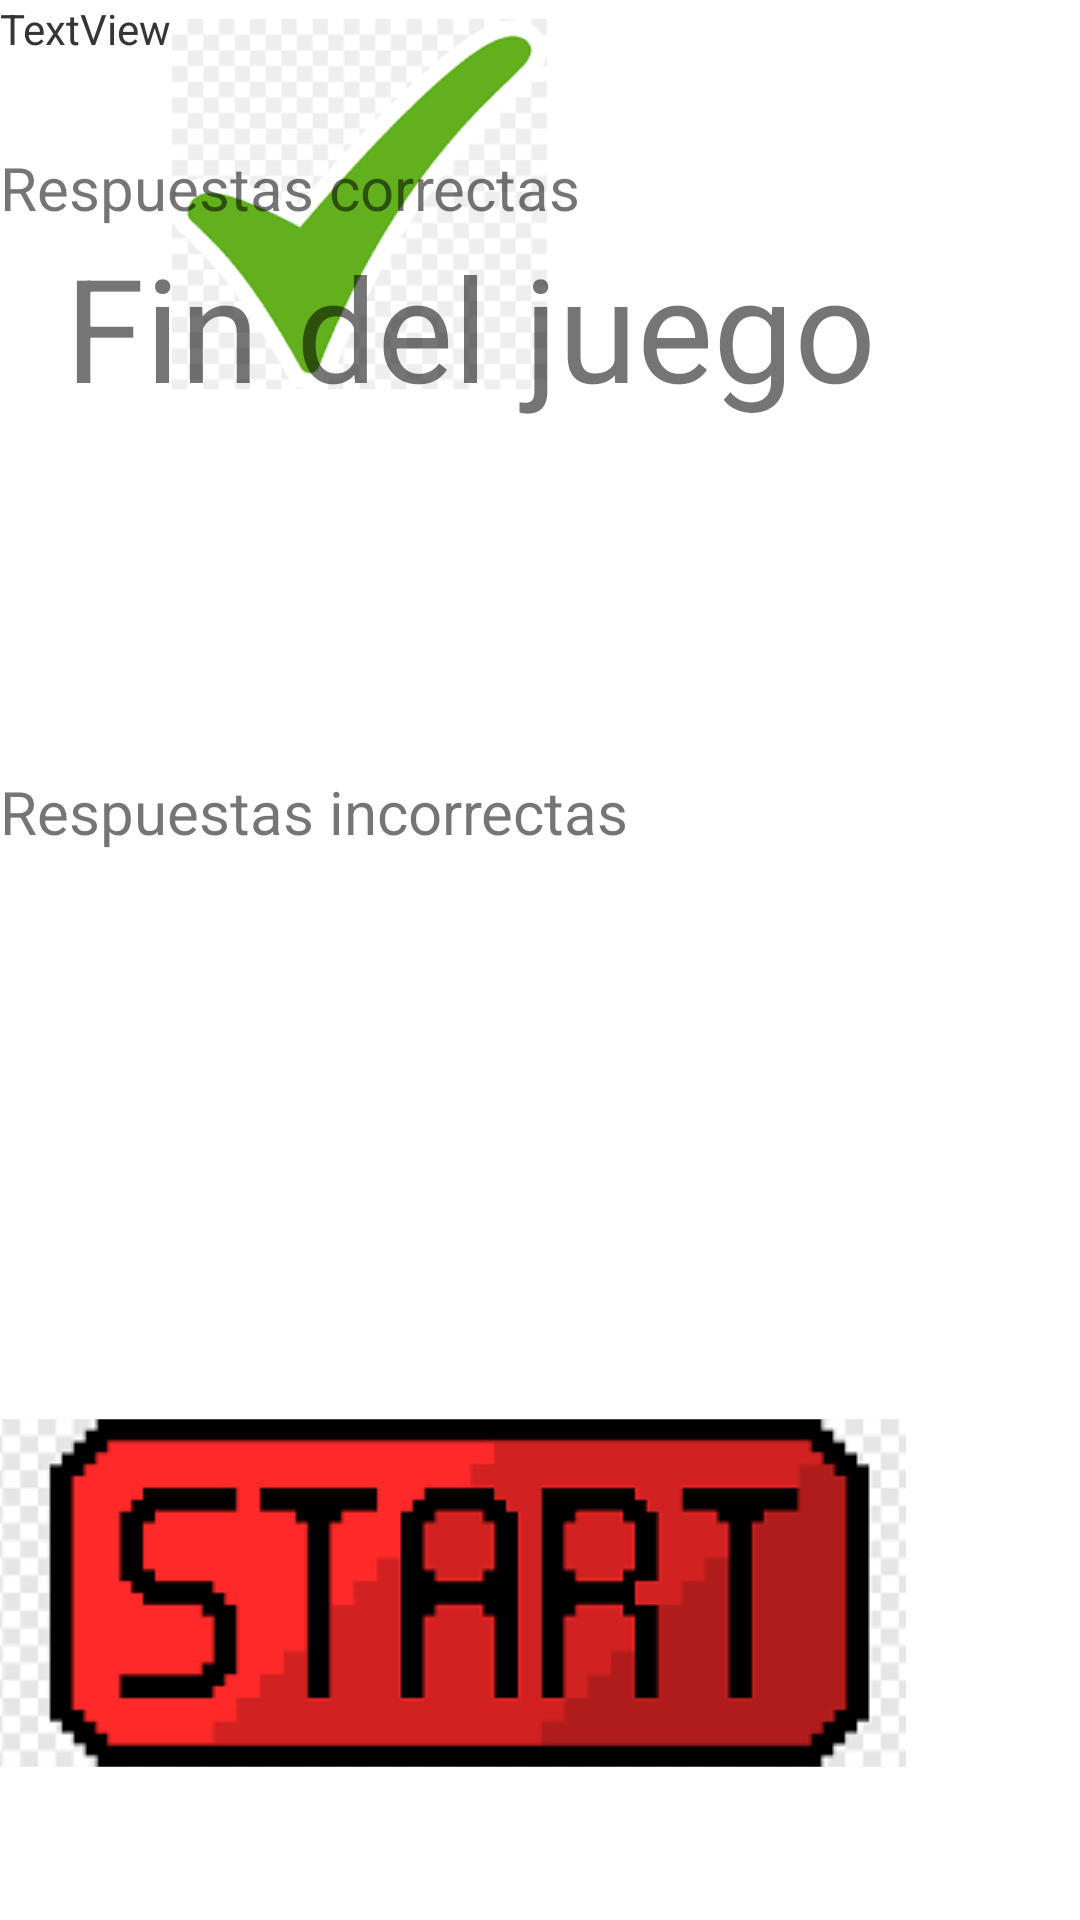

This screen was rendered from an Android layout file. Write that file and the resources it references.
<!-- AndroidManifest.xml: application theme Theme.JuegoInteractivo -->
<!-- res/layout/activity_tercera_pantalla.xml -->
<?xml version="1.0" encoding="utf-8"?>
<androidx.constraintlayout.widget.ConstraintLayout xmlns:android="http://schemas.android.com/apk/res/android"
    xmlns:app="http://schemas.android.com/apk/res-auto"
    xmlns:tools="http://schemas.android.com/tools"
    android:layout_width="match_parent"
    android:layout_height="match_parent"
    tools:context=".TerceraPantalla">

    <ImageView
        android:id="@+id/imageButton"
        android:layout_width="125dp"
        android:layout_height="136dp"
        app:layout_constraintEnd_toEndOf="parent"
        app:layout_constraintHorizontal_bias="0.244"
        app:layout_constraintStart_toStartOf="parent"
        app:srcCompat="@drawable/correcto"
        tools:layout_editor_absoluteY="392dp" />

    <ImageView
        android:id="@+id/imageButton4"
        android:layout_width="129dp"
        android:layout_height="112dp"
        app:layout_constraintBottom_toTopOf="@+id/imageButton5"
        app:layout_constraintEnd_toEndOf="parent"
        app:layout_constraintHorizontal_bias="0.844"
        app:layout_constraintStart_toStartOf="parent"
        app:layout_constraintTop_toBottomOf="@+id/textView6"
        app:layout_constraintVertical_bias="0.762"
        app:srcCompat="@drawable/incorrecto" />

    <ImageButton
        android:id="@+id/imageButton5"
        android:layout_width="302dp"
        android:layout_height="116dp"
        app:layout_constraintBottom_toBottomOf="parent"
        app:layout_constraintTop_toBottomOf="@+id/textView5"
        app:layout_constraintVertical_bias="0.867"
        app:srcCompat="@drawable/start"
        tools:layout_editor_absoluteX="70dp" />

    <TextView
        android:id="@+id/textView5"
        android:layout_width="wrap_content"
        android:layout_height="wrap_content"
        android:layout_marginEnd="68dp"
        android:text="Fin del juego"
        android:textSize="48sp"
        app:layout_constraintBottom_toBottomOf="parent"
        app:layout_constraintEnd_toEndOf="parent"
        app:layout_constraintTop_toTopOf="parent"
        app:layout_constraintVertical_bias="0.133" />

    <TextView
        android:id="@+id/textView6"
        android:layout_width="wrap_content"
        android:layout_height="wrap_content"
        android:layout_marginTop="116dp"
        android:text="Respuestas incorrectas"
        android:textSize="20sp"
        app:layout_constraintTop_toBottomOf="@+id/textView5"
        tools:layout_editor_absoluteX="195dp" />

    <TextView
        android:id="@+id/textView7"
        android:layout_width="wrap_content"
        android:layout_height="wrap_content"
        android:text="Respuestas correctas"
        android:textSize="20sp"
        app:layout_constraintBottom_toTopOf="@+id/imageButton"
        app:layout_constraintTop_toBottomOf="@+id/textView5"
        app:layout_constraintVertical_bias="0.547"
        tools:layout_editor_absoluteX="0dp" />

    <TextView
        android:id="@+id/textView8"
        android:layout_width="wrap_content"
        android:layout_height="wrap_content"
        android:text="TextView"
        tools:layout_editor_absoluteX="54dp"
        tools:layout_editor_absoluteY="324dp" />

    <TextView
        android:id="@+id/textView9"
        android:layout_width="wrap_content"
        android:layout_height="wrap_content"
        android:text="TextView"
        tools:layout_editor_absoluteX="319dp"
        tools:layout_editor_absoluteY="321dp" />

</androidx.constraintlayout.widget.ConstraintLayout>
<!-- resources referenced by this layout -->
<resources>
  <!-- drawable correcto: png bitmap (drawable, 4134 bytes) -->
  <!-- drawable start: png bitmap (drawable, 3047 bytes) -->
  <style name="Theme.JuegoInteractivo" parent="Theme.MaterialComponents.DayNight.DarkActionBar">
          
          <item name="colorPrimary">@color/purple_500</item>
          <item name="colorPrimaryVariant">@color/purple_700</item>
          <item name="colorOnPrimary">@color/white</item>
          
          <item name="colorSecondary">@color/teal_200</item>
          <item name="colorSecondaryVariant">@color/teal_700</item>
          <item name="colorOnSecondary">@color/black</item>
          
          <item name="android:statusBarColor" tools:targetApi="l">?attr/colorPrimaryVariant</item>
          
      </style>
  <color name="purple_500">#FF6200EE</color>
  <color name="purple_700">#FF3700B3</color>
  <color name="white">#FFFFFFFF</color>
  <color name="teal_200">#FF03DAC5</color>
  <color name="teal_700">#FF018786</color>
  <color name="black">#FF000000</color>
</resources>
